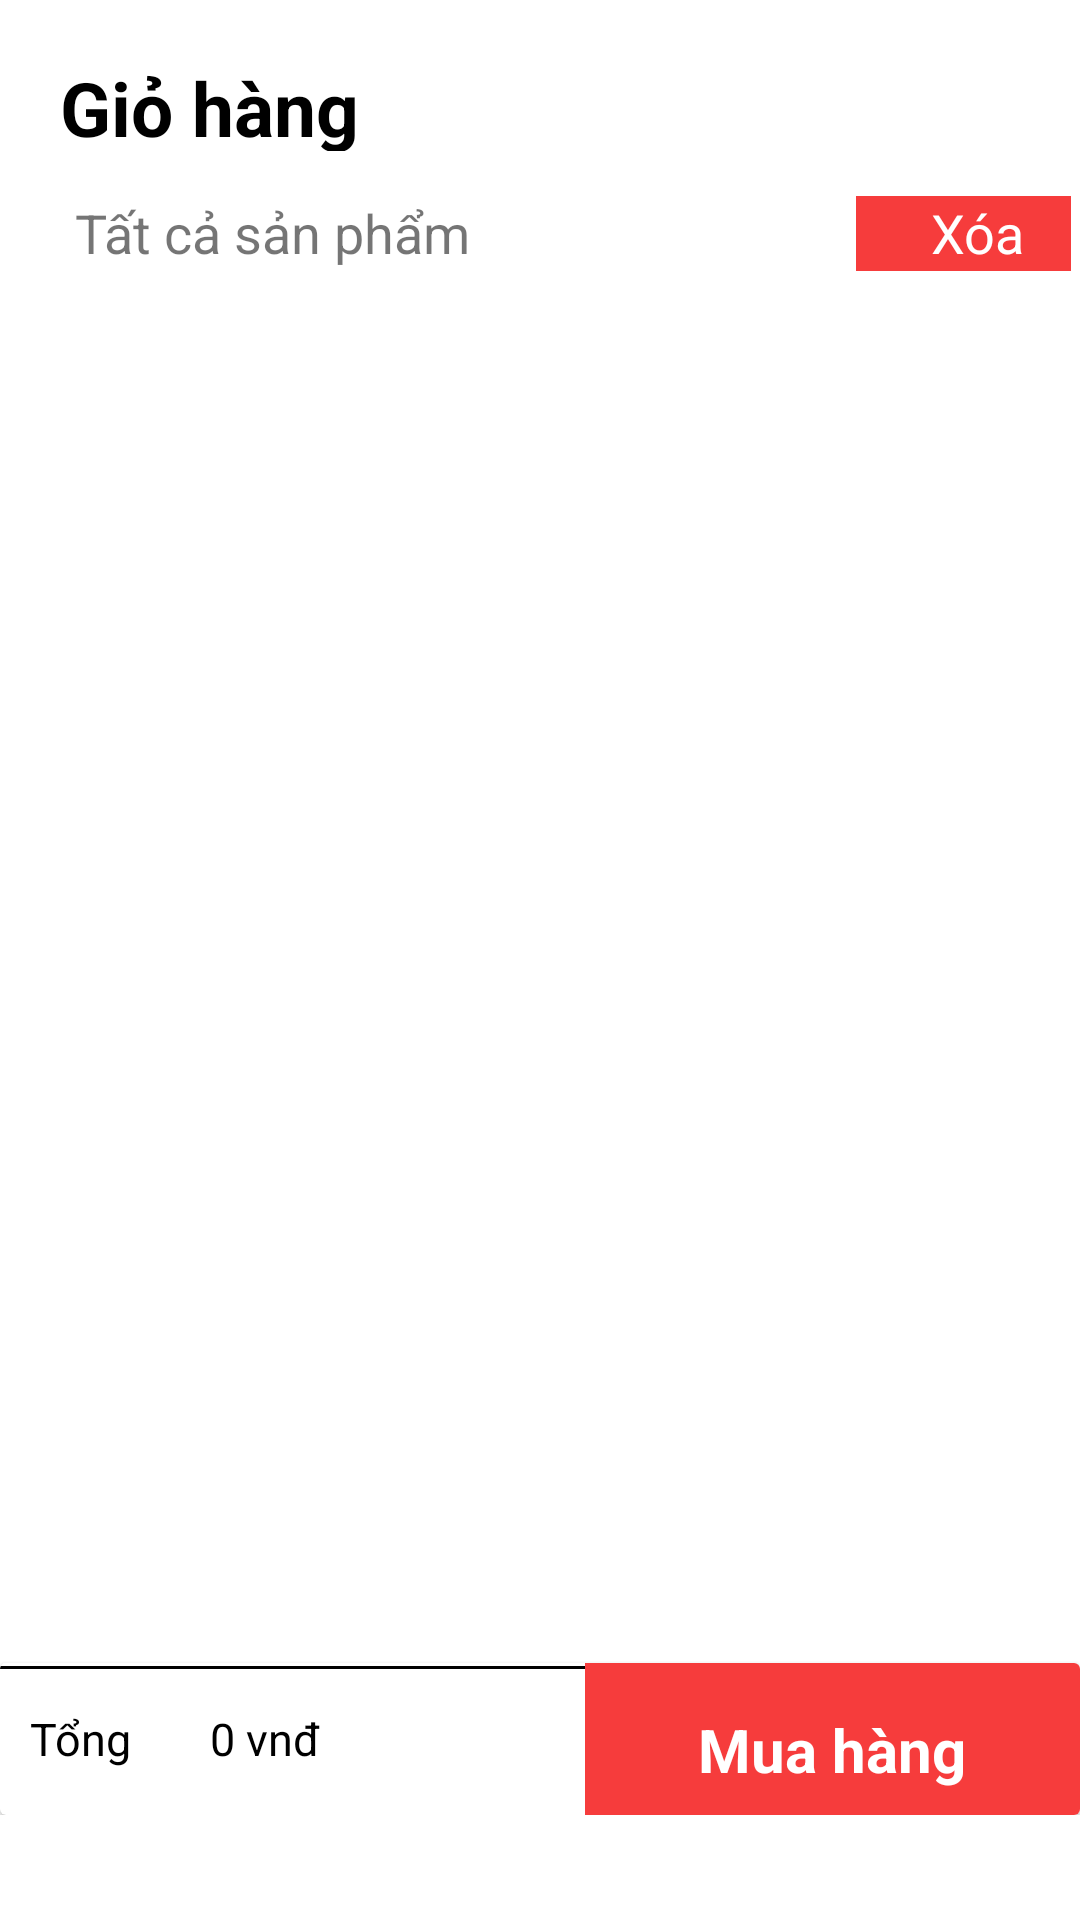

This screen was rendered from an Android layout file. Write that file and the resources it references.
<!-- AndroidManifest.xml: application theme Theme.Addtocard1 -->
<!-- res/layout/fragment_card.xml -->
<?xml version="1.0" encoding="utf-8"?>
<FrameLayout xmlns:android="http://schemas.android.com/apk/res/android"
    xmlns:tools="http://schemas.android.com/tools"
    android:layout_width="match_parent"

    android:layout_height="match_parent"
    xmlns:app="http://schemas.android.com/apk/res-auto"
    tools:context=".Fragment.HomeFragment"
    android:background="@color/white">
<LinearLayout
    android:layout_width="match_parent"
    android:layout_height="605dp"
    android:background="@color/white"
    android:orientation="vertical">
    <LinearLayout
        android:background="@color/white"
        android:layout_width="match_parent"
        android:layout_height="0dp"
        android:layout_weight="1"
        android:orientation="horizontal"
        android:paddingStart="20dp"
        android:paddingTop="19dp">
        <ImageView
            android:layout_marginTop="5dp"
            android:layout_width="wrap_content"
            android:layout_height="wrap_content"
            android:src="@drawable/ic_baseline_arrow_back_ios_24"
            android:id="@+id/img_back"
            >
        </ImageView>
        <TextView
            android:layout_width="match_parent"
            android:layout_height="wrap_content"
            android:textSize="25sp"
            android:textStyle="bold"
            android:textColor="@color/black"
            android:text="Giỏ hàng"></TextView>
    </LinearLayout>


    <androidx.core.widget.NestedScrollView
        android:layout_width="match_parent"
        android:layout_height="0dp"
        android:layout_weight="10"
        >
        <LinearLayout
            android:layout_width="match_parent"
            android:layout_height="wrap_content"
            android:orientation="vertical">
            <LinearLayout
                android:layout_width="match_parent"
                android:layout_height="50dp"
                android:orientation="horizontal">
                <TextView
                    android:layout_width="0dp"
                    android:layout_weight="8"
                    android:layout_height="wrap_content"
                    android:text="Tất cả sản phẩm "
                    android:textSize="18sp"
                    android:paddingLeft="25dp"
                    android:layout_marginTop="15dp"></TextView>

                   <TextView
                       android:id="@+id/tv_delete"
                       android:layout_width="0dp"
                       android:layout_weight="2"
                       android:layout_height="25dp"
                       android:text="Xóa"
                       android:textSize="18sp"
                       android:textStyle="normal"
                       android:background="@color/redCart"
                       android:paddingLeft="25dp"
                       android:textColor="@color/white"
                       android:layout_marginRight="3dp"
                       android:layout_marginTop="15dp"></TextView>
            </LinearLayout>
            <CheckBox
                android:visibility="gone"
                android:layout_width="25dp"
                android:layout_height="25dp"
                android:id="@+id/checkboxAll">
            </CheckBox
>
            <TextView
                android:id="@+id/checktrong"
                android:visibility="gone"
                android:layout_marginTop="10dp"
                android:layout_width="match_parent"
                android:layout_height="wrap_content"
                android:text="Giỏ hàng đang trống"
                android:gravity="center">
            </TextView>

            
            <androidx.recyclerview.widget.RecyclerView
                android:layout_width="match_parent"
                android:layout_height="wrap_content"
                android:id="@+id/rcv_cart_product_list"
                ></androidx.recyclerview.widget.RecyclerView>

        </LinearLayout>
    </androidx.core.widget.NestedScrollView>

    <androidx.cardview.widget.CardView
        android:layout_width="match_parent"
        android:layout_height="0dp"
        android:layout_weight="1"

        android:layout_alignParentBottom="true"
        >
       <LinearLayout
           android:layout_width="match_parent"
           android:layout_height="match_parent"
           android:orientation="horizontal">
           <TextView
               android:background="@drawable/textlineborder_top"
               android:layout_width="60dp"
               android:layout_height="match_parent"
               android:text="Tổng :"
               android:textColor="@color/black"
               android:textStyle="normal"
               android:paddingTop="15dp"
               android:gravity="left"
               android:textSize="15sp"></TextView>
           <TextView
               android:id="@+id/tv_tongtien"
               android:background="@drawable/textlineborder_top"
               android:layout_width="135dp"
               android:layout_height="match_parent"
               android:text="0 vnđ"
               android:textColor="@color/black"
               android:textStyle="normal"
               android:paddingTop="15dp"
               android:gravity="left"
               android:textSize="15sp"></TextView>
           <TextView
               android:id="@+id/img_dathang"
               android:layout_width="match_parent"
               android:layout_height="match_parent"
               android:text="Mua hàng"

               android:textColor="@color/white"
               android:background="@color/redCart"
               android:textStyle="bold"
               android:paddingTop="7dp"

               android:gravity="center"
               android:textSize="20sp"></TextView>
       </LinearLayout>

    </androidx.cardview.widget.CardView>


</LinearLayout>

</FrameLayout>
<!-- resources referenced by this layout -->
<resources>
  <color name="black">#FF000000</color>
  <color name="redCart">#F63C3C</color>
  <color name="white">#FFFFFFFF</color>
  <!-- drawable textlineborder_top (drawable) -->
  <?xml version="1.0" encoding="utf-8"?>
  <layer-list xmlns:android="http://schemas.android.com/apk/res/android">
      <item
          android:bottom="-2dp"
          android:left="-2dp"
          android:right="-2dp"
          android:top="1dp">
          <shape android:shape="rectangle" >
              <stroke
                  android:width="1dp"
                  android:color="#FF000000" />
  
              <solid android:color="#00FFFFFF" />
  
              <padding android:left="10dp"
                  android:right="10dp"
                  android:top="10dp"
                  android:bottom="10dp" />
          </shape>
      </item>
  </layer-list>
  <style name="Theme.Addtocard1" parent="Theme.MaterialComponents.DayNight.DarkActionBar">
          
          <item name="colorPrimary">@color/purple_500</item>
          <item name="colorPrimaryVariant">@color/purple_700</item>
          <item name="colorOnPrimary">@color/white</item>
          
          <item name="colorSecondary">@color/teal_200</item>
          <item name="colorSecondaryVariant">@color/teal_200</item>
          <item name="colorOnSecondary">@color/black</item>
          
          <item name="android:statusBarColor" tools:targetApi="l">?attr/colorPrimaryVariant</item>
          
  
  
  
      </style>
  <color name="purple_500">#FF6200EE</color>
  <color name="purple_700">#FF3700B3</color>
  <color name="teal_200">#FF03DAC5</color>
</resources>
